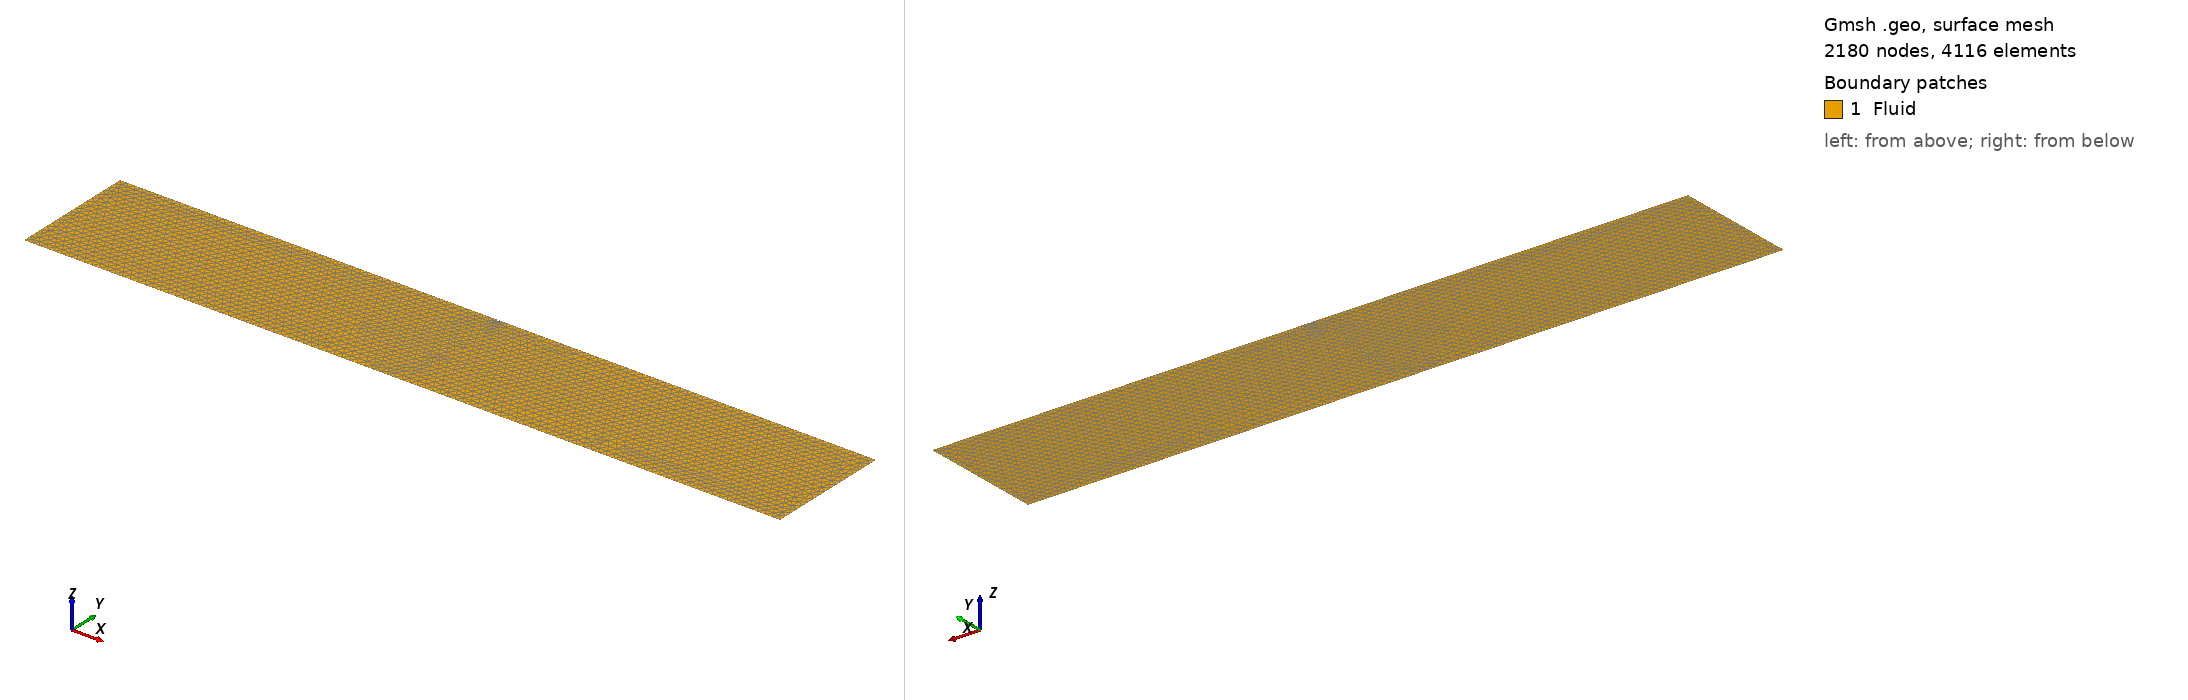

Gmsh geometry script, surface-meshed: 2180 nodes, 4116 surface elements. Boundary patches (legend numbers): 1 Fluid. Left view from above one corner, right view from below the opposite corner. Legend entries are the model's physical surfaces. The drawing asked Gmsh for element sizes between 1% and 20% of the model's largest extent; the script's own settings can give other sizes.

=== case3_D_35.geo (drawn) ===
SetFactory("OpenCASCADE");
Mesh.MshFileVersion = 2.2;

// --------------------------------------------------
// Pipe diameter
// --------------------------------------------------
D  = 0.35;                 // diameter

// --------------------------------------------------
// Domain parameters
// --------------------------------------------------
Ld = 40.0;      // damping zone length [m]
Lf = 35.0;      // central fluid region length [m]
L  = 2*Ld + Lf; // total tank length [m] = 75.0
h  = 19.0;      // water depth [m]
lc = D / 5 ;       // mesh size near pipe

// Damping zone boundaries
xdin  = Ld;         // 20.0
xdout = Ld + Lf;    // 55.0

// --------------------------------------------------
// Pipe parameters
// --------------------------------------------------
R  = D/2;                 // radius
sub = 2.0*D/3.0;          // submerged depth
zc = -(sub - R);          // pipe center z-coordinate
xc = L/2;                 // pipe center x-coordinate

xoff = Sqrt(R*R - zc*zc); // half waterline chord
xL = xc - xoff;           // left waterline intersection
xR = xc + xoff;           // right waterline intersection

// --------------------------------------------------
// Outer tank boundary
// --------------------------------------------------
Point(1) = {0,    -h, 0, 0.8};
Point(2) = {L,    -h, 0, 0.8};
Point(3) = {L,     0, 0, 0.8};
Point(4) = {0,     0, 0, 0.8};

// Damping zone / free surface transitions
Point(9)  = {xdin,  0, 0, lc};
Point(10) = {xdout, 0, 0, lc};

// free-surface intersection points
Point(5) = {xL, 0, 0, lc};
Point(6) = {xR, 0, 0, lc};

// circle center
Point(7) = {xc, zc, 0, lc};

// lowest point of circle
Point(8) = {xc, zc - R, 0, lc};

// --------------------------------------------------
// Boundary lines
// --------------------------------------------------
Line(1)  = {1,2};    // Bottom
Line(2)  = {2,3};    // Outlet
Line(3)  = {4,1};    // Inlet

Line(11) = {3,10};   // FreeSurface outlet damping
Line(4)  = {10,6};   // FreeSurface right of pipe
Line(5)  = {5,9};    // FreeSurface left of pipe
Line(12) = {9,4};    // FreeSurface inlet damping

// Wetted pipe boundary: lower semicircle-like arc from right to left
Circle(6) = {6,7,8};
Circle(7) = {8,7,5};

// --------------------------------------------------
// Fluid surface
// --------------------------------------------------
Curve Loop(10) = {1,2,11,-4,-6,-7,-5,12,3};
Plane Surface(11) = {10};

// --------------------------------------------------
// Physical groups
// --------------------------------------------------
Physical Curve("Bottom")      = {1};
Physical Curve("Outlet")      = {2};
Physical Curve("Inlet")       = {3};
Physical Curve("FreeSurface") = {11,4,5,12};
Physical Curve("Pipe")        = {6,7};

Physical Surface("Fluid")     = {11};

Physical Point("BottomLeft")    = {1};
Physical Point("DampingInlet")  = {9};
Physical Point("DampingOutlet") = {10};
